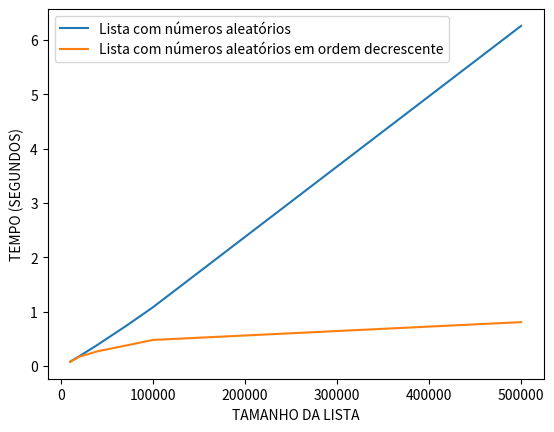

Python code for this plot:
import matplotlib.pyplot as plt
import numpy as np
from time import perf_counter

def heapify(arr, n, i):
	largest = i
	l = 2 * i + 1
	r = 2 * i + 2

	if l < n and arr[i] < arr[l]:
		largest = l

	if r < n and arr[largest] < arr[r]:
		largest = r

	if largest != i:
		(arr[i], arr[largest]) = (arr[largest], arr[i])

		heapify(arr, n, largest)


def heapSort(arr):
	n = len(arr)

	for i in range(n // 2 - 1, -1, -1):
		heapify(arr, n, i)

	for i in range(n - 1, 0, -1):
		(arr[i], arr[0]) = (arr[0], arr[i])
		heapify(arr, i, 0)


arr1 = np.random.randint(1,10001,10000)
arr1R = np.arange(10000, 0, -1)

arr2 = np.random.randint(1,20001,20000)
arr2R = np.arange(20000, 0, -1)

arr3 = np.random.randint(1,40001,40000)
arr3R = np.arange(30000, 0, -1)

arr4 = np.random.randint(1,70001,70000)
arr4R = np.arange(40000, 0, -1)

arr5 = np.random.randint(1,100001,100000)
arr5R = np.arange(50000, 0, -1)

arr6 = np.random.randint(1,500001,500000)
arr6R = np.arange(80000, 0, -1)

tam = [10000, 20000, 40000, 70000, 100000, 500000]

lista = []

#array com as listas todas em ordem decrescente
listaDecrescente = []

start = perf_counter()
heapSort(arr1)
end = perf_counter()
totalTime = end - start
lista.append(totalTime)

start = perf_counter()
heapSort(arr1R)
end = perf_counter()
totalTime = end - start
listaDecrescente.append(totalTime)

start = perf_counter()
heapSort(arr2)
end = perf_counter()
totalTime = end - start
lista.append(totalTime)

start = perf_counter()
heapSort(arr2R)
end = perf_counter()
totalTime = end - start
listaDecrescente.append(totalTime)

start = perf_counter()
heapSort(arr3)
end = perf_counter()
totalTime = end - start
lista.append(totalTime)

start = perf_counter()
heapSort(arr3R)
end = perf_counter()
totalTime = end - start
listaDecrescente.append(totalTime)

start = perf_counter()
heapSort(arr4)
end = perf_counter()
totalTime = end - start
lista.append(totalTime)

start = perf_counter()
heapSort(arr4R)
end = perf_counter()
totalTime = end - start
listaDecrescente.append(totalTime)

start = perf_counter()
heapSort(arr5)
end = perf_counter()
totalTime = end - start
lista.append(totalTime)

start = perf_counter()
heapSort(arr5R)
end = perf_counter()
totalTime = end - start
listaDecrescente.append(totalTime)

start = perf_counter()
heapSort(arr6)
end = perf_counter()
totalTime = end - start
lista.append(totalTime)

start = perf_counter()
heapSort(arr6R)
end = perf_counter()
totalTime = end - start
listaDecrescente.append(totalTime)

#FALTOU COLOCAR ALGUNS LAÇOS DE REPETIÇÃO NO CÓDIGO PARA OTIMIZÁ-LO

plt.plot(tam, lista, label="Lista com números aleatórios")
plt.plot(tam, listaDecrescente, label= "Lista com números aleatórios em ordem decrescente")
plt.legend()
plt.ylabel('TEMPO (SEGUNDOS)')
plt.xlabel('TAMANHO DA LISTA')
plt.show()